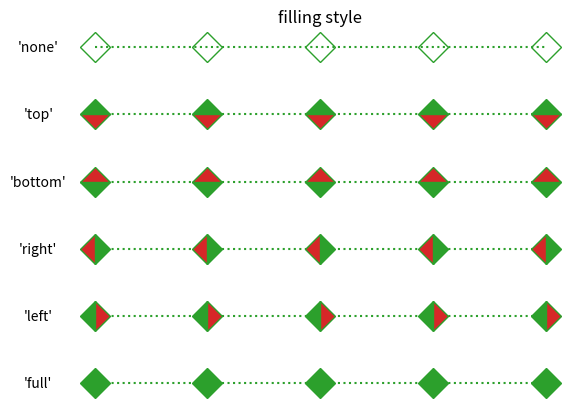

Generate this figure with matplotlib:
import numpy as np
import matplotlib.pyplot as plt
from matplotlib.lines import Line2D

# Draw 5 points for each line
each_point = np.ones(5)
style = dict(color='tab:green',
             linestyle=':',
             marker='D',
             markersize=15,
             markerfacecoloralt='tab:red')

figure, axes = plt.subplots()

# Plot all filling styles.
for y, fill_style in enumerate(Line2D.fillStyles):
    axes.text(-0.5, y,
              repr(fill_style),
              horizontalalignment='center',
              verticalalignment='center')

    axes.plot(y * each_point, fillstyle=fill_style,
              **style)

axes.set_axis_off()
axes.set_title('filling style')

plt.show()
